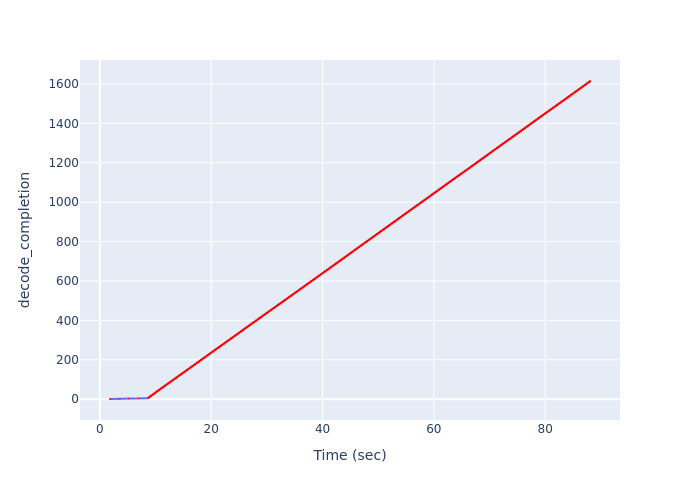

The data file committed next to this chart (first rows):
Time (sec), decode_completion
1.825, 1
3.545, 2
5.268, 3
6.991, 4
8.715, 5
8.746, 6
8.746, 7
8.746, 8
8.746, 9
8.746, 10
8.997, 11
8.997, 12
8.997, 13
8.997, 14
8.997, 15
9.241, 16
9.241, 17
9.241, 18
9.241, 19
9.241, 20
9.483, 21
9.483, 22
9.483, 23
9.483, 24
9.483, 25
9.724, 26
9.724, 27
9.724, 28
9.724, 29
9.724, 30
9.965, 31
9.965, 32
9.965, 33
9.965, 34
9.965, 35
10.21, 36
10.21, 37
10.21, 38
10.21, 39
10.21, 40
10.45, 41
10.45, 42
10.45, 43
10.45, 44
10.45, 45
10.69, 46
10.69, 47
10.69, 48
10.69, 49
10.69, 50
10.94, 51
10.94, 52
10.94, 53
10.94, 54
10.94, 55
11.19, 56
11.19, 57
11.19, 58
11.19, 59
11.19, 60
... 1,555 more rows
